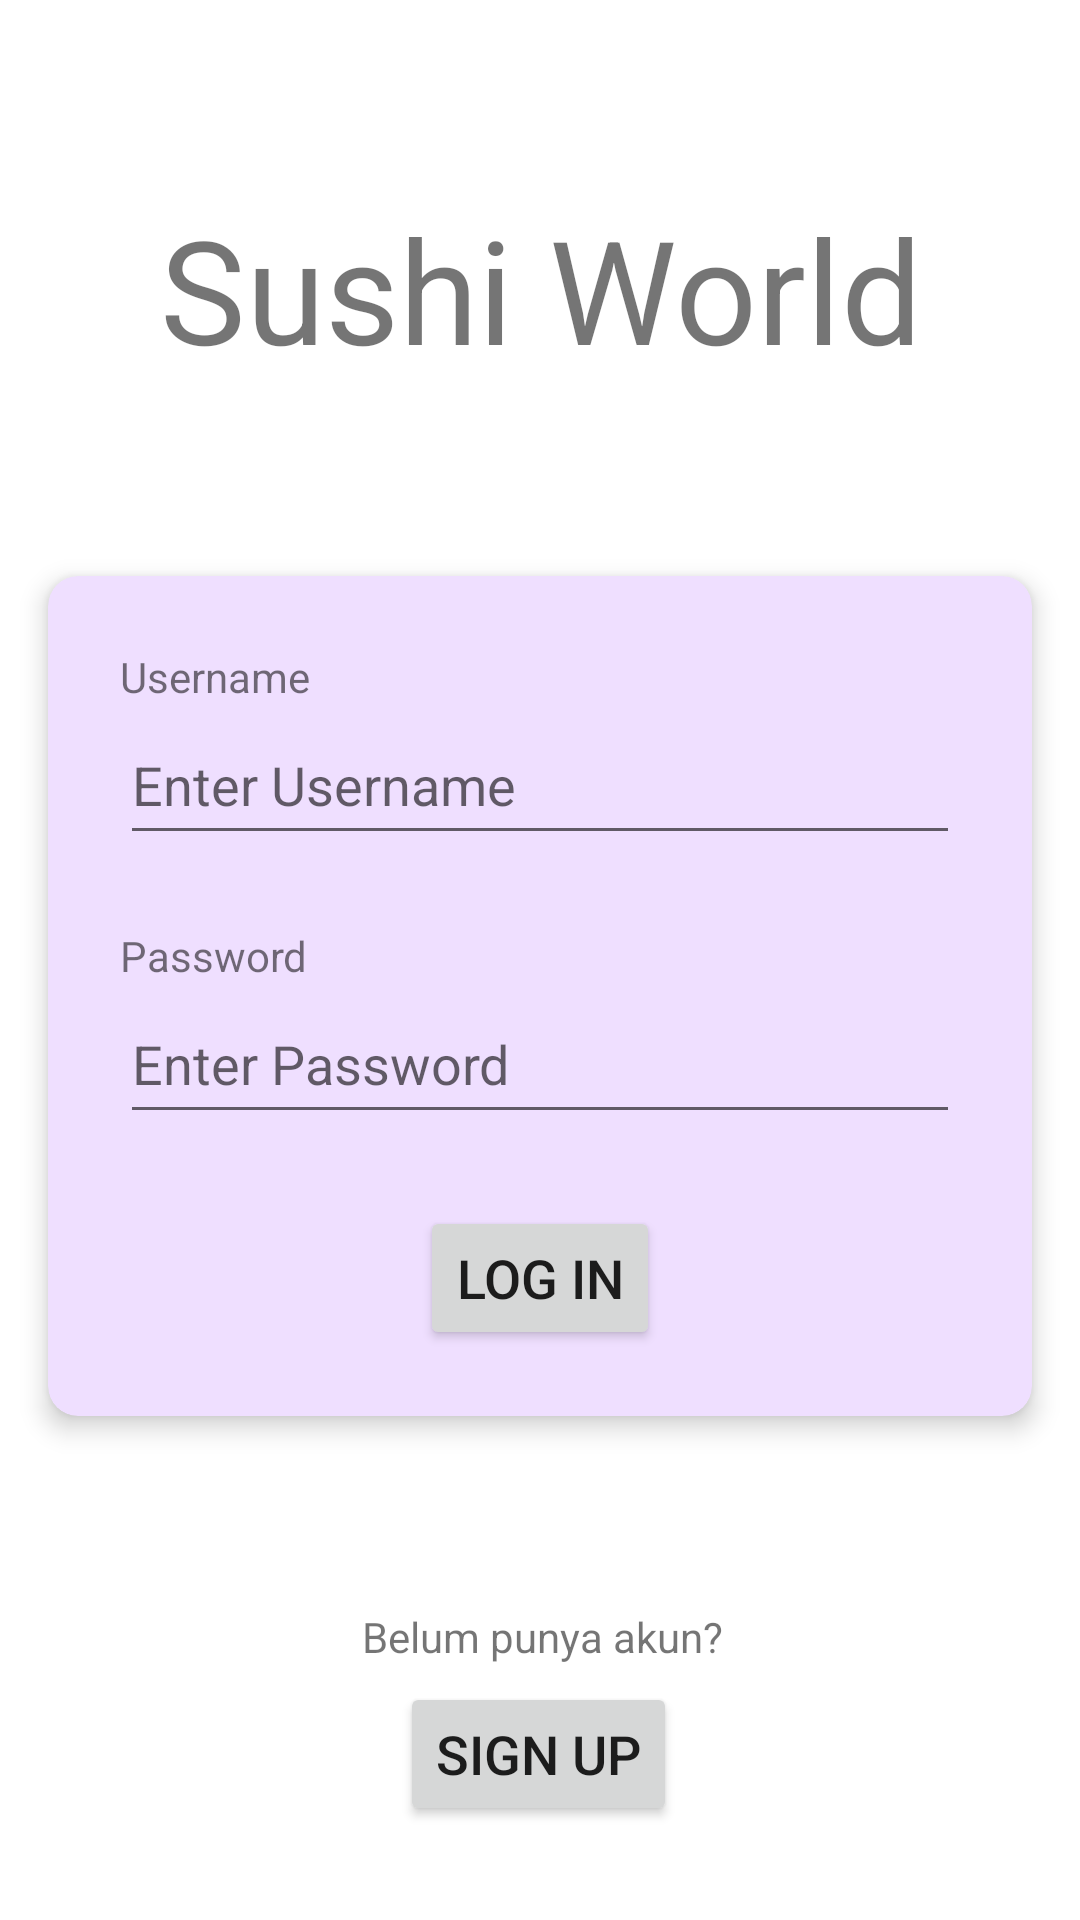

Produce the Android XML layout that renders to this screen, including the resource entries it uses.
<!-- AndroidManifest.xml: application theme Theme.SushiWorld -->
<!-- res/layout/activity_login.xml -->
<?xml version="1.0" encoding="utf-8"?>
<androidx.constraintlayout.widget.ConstraintLayout xmlns:android="http://schemas.android.com/apk/res/android"
    xmlns:app="http://schemas.android.com/apk/res-auto"
    xmlns:tools="http://schemas.android.com/tools"
    android:layout_width="match_parent"
    android:layout_height="match_parent"
    tools:context=".view.LoginActivity">

    <androidx.constraintlayout.widget.ConstraintLayout
        android:layout_width="match_parent"
        android:layout_height="match_parent">

        <TextView
            android:id="@+id/textView"
            android:layout_width="0dp"
            android:layout_height="64dp"
            android:layout_marginTop="64dp"
            android:text="Sushi World"
            android:textAlignment="center"
            android:textSize="48sp"
            app:layout_constraintEnd_toEndOf="parent"
            app:layout_constraintStart_toStartOf="parent"
            app:layout_constraintTop_toTopOf="parent" />

        <androidx.cardview.widget.CardView
            android:id="@+id/cardView"
            android:layout_width="0dp"
            android:layout_height="280dp"
            android:layout_marginStart="16dp"
            android:layout_marginTop="64dp"
            android:layout_marginEnd="16dp"
            app:cardBackgroundColor="#EFDFFF"
            app:cardCornerRadius="10dp"
            app:cardElevation="5dp"
            app:layout_constraintEnd_toEndOf="parent"
            app:layout_constraintStart_toStartOf="parent"
            app:layout_constraintTop_toBottomOf="@+id/textView">

            <androidx.constraintlayout.widget.ConstraintLayout
                android:layout_width="match_parent"
                android:layout_height="match_parent">

                <EditText
                    android:id="@+id/txtUsername"
                    android:layout_width="0dp"
                    android:layout_height="50dp"
                    android:layout_marginStart="24dp"
                    android:layout_marginEnd="24dp"
                    android:ems="10"
                    android:hint="Enter Username"
                    android:inputType="text"
                    android:textSize="18sp"
                    android:visibility="visible"
                    app:layout_constraintEnd_toEndOf="parent"
                    app:layout_constraintHorizontal_bias="0.208"
                    app:layout_constraintStart_toStartOf="parent"
                    app:layout_constraintTop_toBottomOf="@+id/textView2" />

                <TextView
                    android:id="@+id/textView2"
                    android:layout_width="0dp"
                    android:layout_height="wrap_content"
                    android:layout_marginStart="24dp"
                    android:layout_marginTop="24dp"
                    android:layout_marginEnd="24dp"
                    android:text="Username"
                    app:layout_constraintEnd_toEndOf="parent"
                    app:layout_constraintHorizontal_bias="0.089"
                    app:layout_constraintStart_toStartOf="parent"
                    app:layout_constraintTop_toTopOf="parent" />

                <TextView
                    android:id="@+id/textView3"
                    android:layout_width="0dp"
                    android:layout_height="wrap_content"
                    android:layout_marginStart="24dp"
                    android:layout_marginTop="24dp"
                    android:layout_marginEnd="24dp"
                    android:text="Password"
                    app:layout_constraintEnd_toEndOf="parent"
                    app:layout_constraintHorizontal_bias="0.097"
                    app:layout_constraintStart_toStartOf="parent"
                    app:layout_constraintTop_toBottomOf="@+id/txtUsername" />

                <Button
                    android:id="@+id/btnLogIn"
                    android:layout_width="0dp"
                    android:layout_height="48dp"
                    android:layout_marginStart="124dp"
                    android:layout_marginTop="24dp"
                    android:layout_marginEnd="124dp"
                    android:text="Log In"
                    android:textAlignment="center"
                    android:textColorLink="#F0FD6818"
                    android:textSize="18sp"
                    app:layout_constraintEnd_toEndOf="parent"
                    app:layout_constraintStart_toStartOf="parent"
                    app:layout_constraintTop_toBottomOf="@+id/txtPasswordLogin" />

                <EditText
                    android:id="@+id/txtPasswordLogin"
                    android:layout_width="0dp"
                    android:layout_height="50dp"
                    android:layout_marginStart="24dp"
                    android:layout_marginEnd="24dp"
                    android:ems="10"
                    android:hint="Enter Password"
                    android:inputType="textPassword"
                    android:textSize="18sp"
                    app:layout_constraintEnd_toEndOf="parent"
                    app:layout_constraintHorizontal_bias="0.229"
                    app:layout_constraintStart_toStartOf="parent"
                    app:layout_constraintTop_toBottomOf="@+id/textView3" />

            </androidx.constraintlayout.widget.ConstraintLayout>

        </androidx.cardview.widget.CardView>

        <Button
            android:id="@+id/btnSignUp"
            android:layout_width="wrap_content"
            android:layout_height="wrap_content"
            android:layout_marginBottom="16dp"
            android:text="Sign Up"
            android:textSize="18sp"
            app:layout_constraintBottom_toBottomOf="parent"
            app:layout_constraintEnd_toEndOf="parent"
            app:layout_constraintHorizontal_bias="0.498"
            app:layout_constraintStart_toStartOf="parent"
            app:layout_constraintTop_toBottomOf="@+id/textView4"
            app:layout_constraintVertical_bias="0.264" />

        <TextView
            android:id="@+id/textView4"
            android:layout_width="wrap_content"
            android:layout_height="wrap_content"
            android:layout_marginTop="64dp"
            android:text="Belum punya akun?"
            app:layout_constraintEnd_toEndOf="parent"
            app:layout_constraintHorizontal_bias="0.503"
            app:layout_constraintStart_toStartOf="parent"
            app:layout_constraintTop_toBottomOf="@+id/cardView" />
    </androidx.constraintlayout.widget.ConstraintLayout>

</androidx.constraintlayout.widget.ConstraintLayout>
<!-- resources referenced by this layout -->
<resources>
  <style name="Theme.SushiWorld" parent="Theme.MaterialComponents.DayNight.DarkActionBar">
          
          <item name="colorPrimary">@color/purple_500</item>
          <item name="colorPrimaryVariant">@color/purple_700</item>
          <item name="colorOnPrimary">@color/white</item>
          
          <item name="colorSecondary">@color/teal_200</item>
          <item name="colorSecondaryVariant">@color/teal_700</item>
          <item name="colorOnSecondary">@color/black</item>
          
          <item name="android:statusBarColor">?attr/colorPrimaryVariant</item>
          
      </style>
  <!-- not gathered from this repository: default colours our renderer supplied (Android Studio template values) -->
  <color name="purple_500">#FF6200EE</color>
  <color name="purple_700">#FF3700B3</color>
  <color name="teal_200">#FF03DAC5</color>
  <color name="teal_700">#FF018786</color>
  <color name="black">#FF000000</color>
  <color name="white">#FFFFFFFF</color>
</resources>
